Run: headless pygame with SDL's dummy video driver; simulated clock (each Clock.tick advances the game by its frame time, no real sleeping); random seed 0; keys injected as events and as key.get_pressed() state; no mouse input.
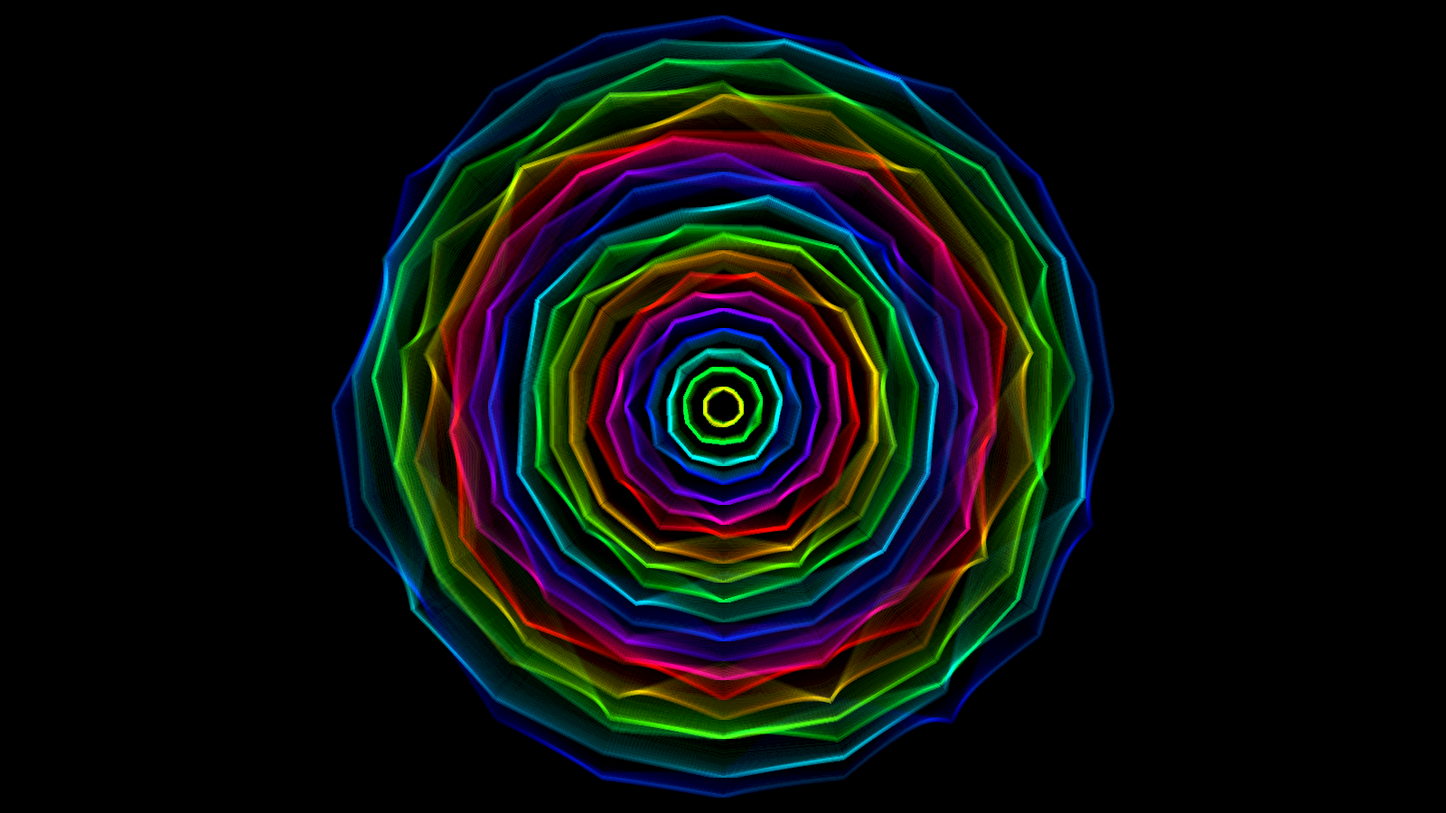
Frame 1 of 4 · flips 1–60 · no input
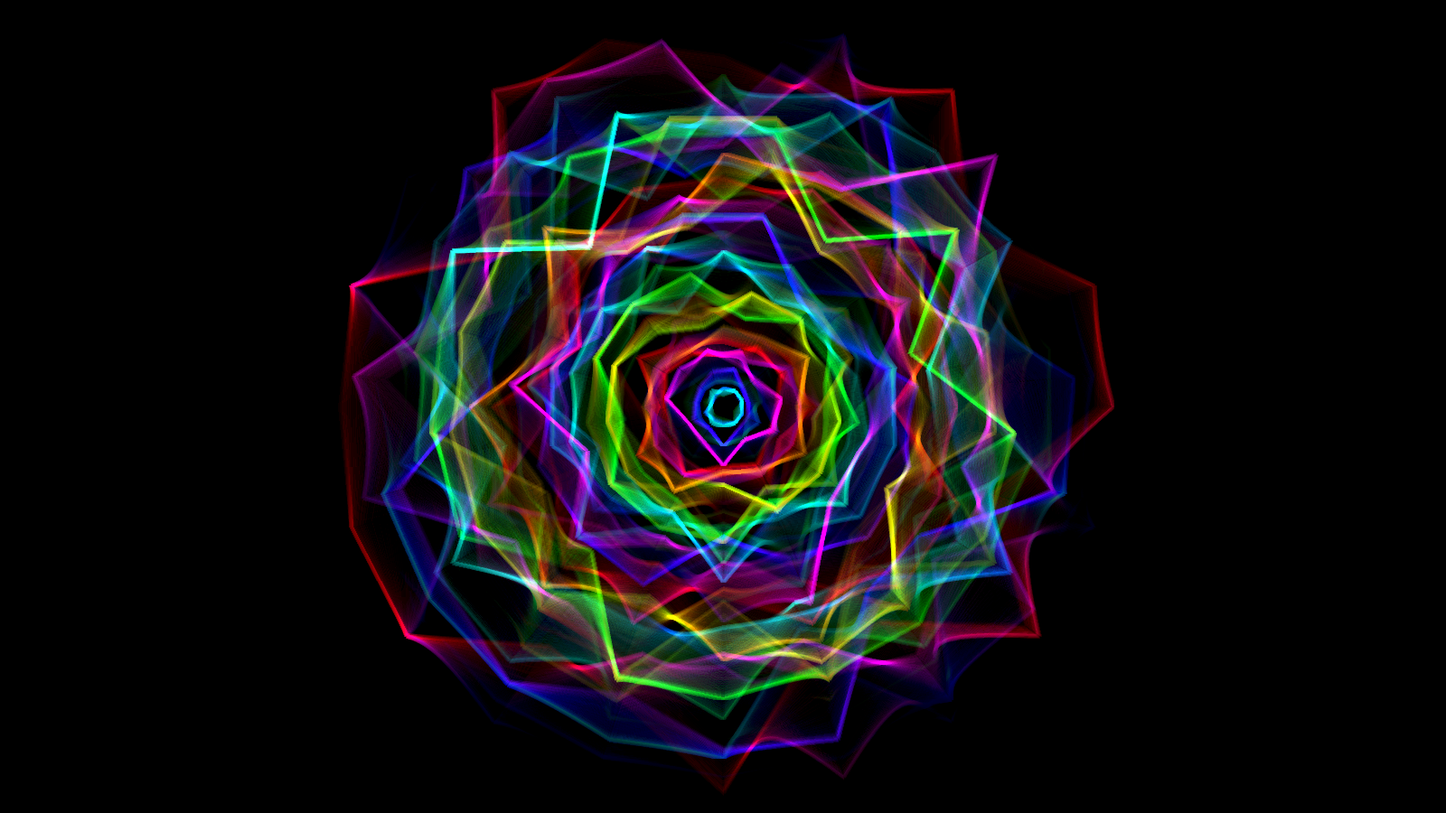
Frame 2 of 4 · flips 61–180 · tapped SPACE, RETURN · held RIGHT (→), D
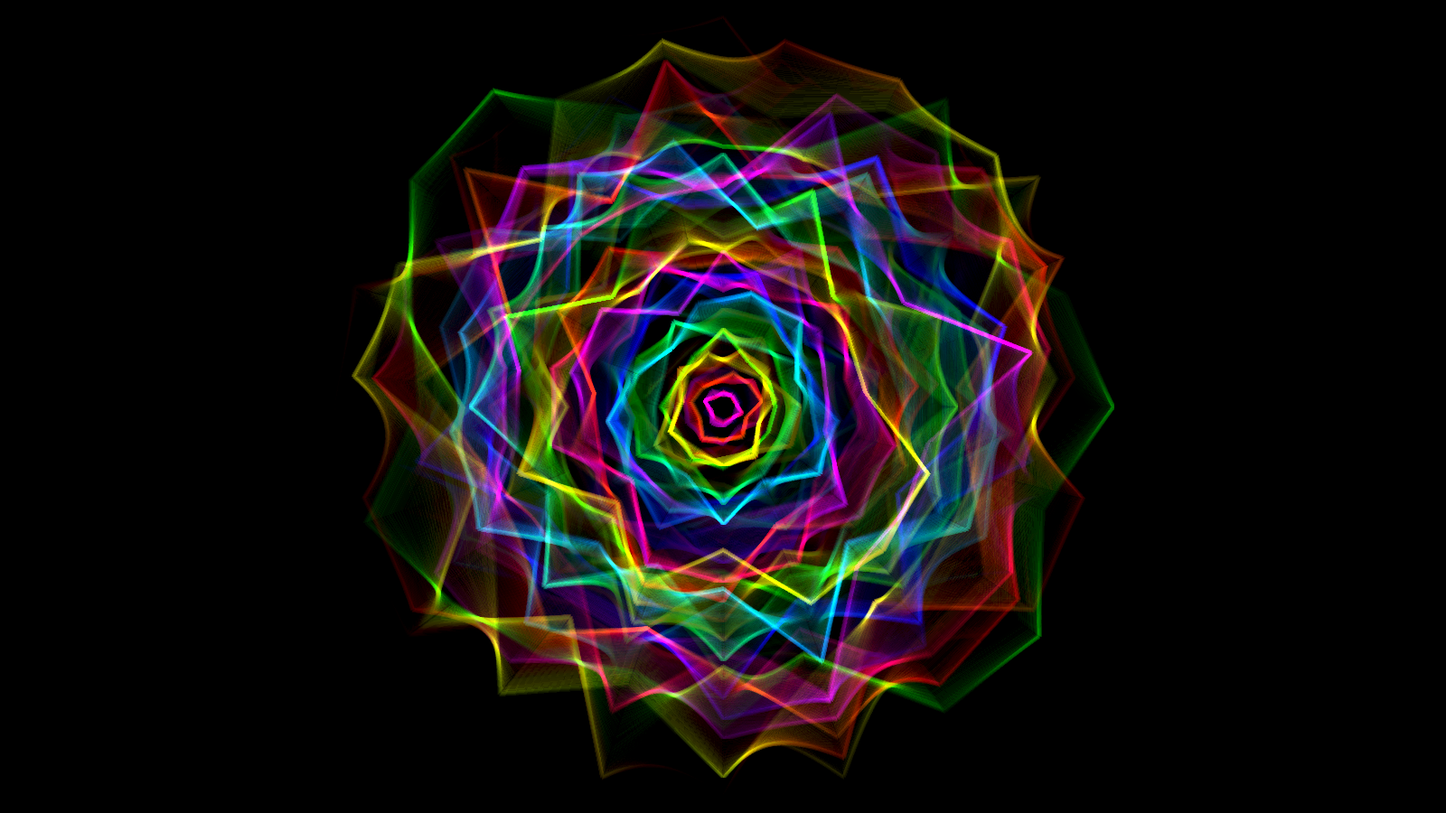
Frame 3 of 4 · flips 181–300 · held DOWN (↓), S
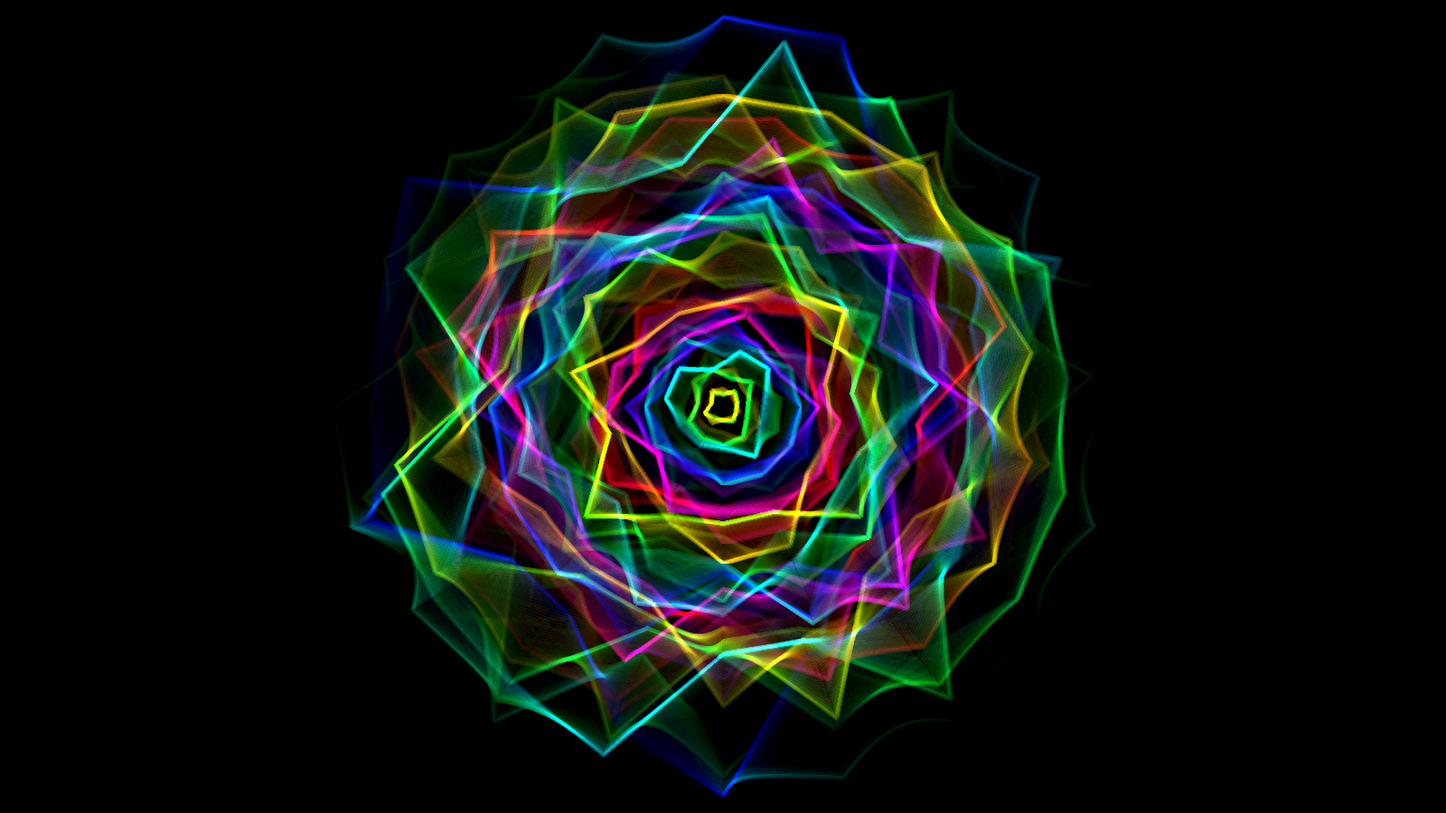
Frame 4 of 4 · flips 301–420 · held LEFT (←), A, UP (↑), W

The pygame program that drew these frames:

import pygame as pg
from math import sin
import random


window_size = (1600, 900)

pg.init()
canvas = pg.display.set_mode(window_size)
pg.display.set_caption("Blob")
clock = pg.time.Clock()


class Layer:
    center = pg.Vector2(window_size) / 2
    def __init__(self, radius, points, hue):
        self.radius = radius
        self.points = [0] * points
        self.new_speeds()
        self.hue = hue % 360
        surf_size = (radius + 5) / 5 + radius
        self.surface = pg.Surface((surf_size*2, surf_size*2))
        self.local_center = pg.Vector2(surf_size, surf_size)
        self.rect = self.surface.get_rect(center=Layer.center)
    
    
    def draw(self, frame, canvas):
        angle_step = 360 / len(self.points)
        polygon = []
        hue = (self.hue + frame) % 360
        
        for ind, r in enumerate(self.points):
            r = sin(r) * (self.radius + 5) / 5 + self.radius
            direction = pg.Vector2(0, r).rotate(angle_step * ind)
            polygon.append(tuple(direction + self.local_center))
            self.points[ind] += self.speeds[ind]
        
        self.surface.fill((0, 0, 0))
        col = pg.Color(0)
        col.hsva = (hue, 100, 5)
        pg.draw.polygon(self.surface, col, polygon, 5) # replace 5 with 0 to fill
        canvas.blit(self.surface, self.rect, None, pg.BLEND_ADD)
    
    
    def new_speeds(self):
        self.speeds = [random.random() / 20 + 0.01 for i in range(len(self.points))]


layers = [
    Layer(i*18, i//2+10, i*45) for i in range(1, 21)
]
overlay = pg.Surface(window_size)
overlay.set_alpha(5)

run = True
frame = 0
while run:
    for ev in pg.event.get():
        if ev.type == pg.QUIT:
            run = False
            break
    
    if frame % 300 == 0:
        for i in layers:
            i.new_speeds()
    
    #canvas.fill((250, 250, 250), special_flags=pg.BLEND_MULT)
    #canvas.fill((1, 1, 1), special_flags=pg.BLEND_SUB)
    canvas.blit(overlay, (0, 0))
    for i in layers:
        i.draw(frame, canvas)
    
    pg.display.flip()
    print(f"{clock.get_fps():.2f} fps", end="\r")
    clock.tick(60)
    frame += 1

pg.quit()
